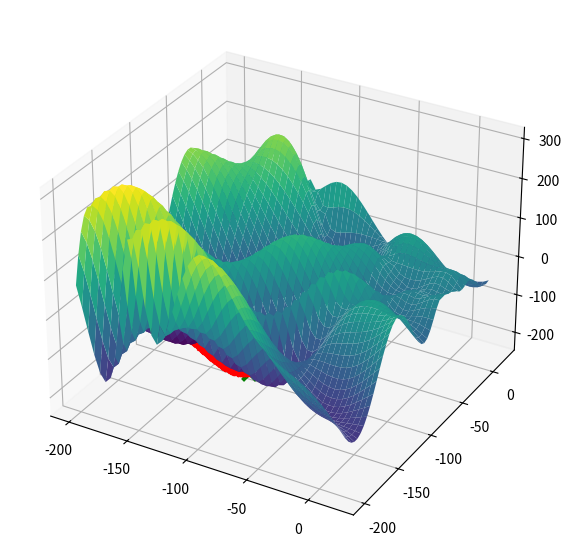

The script that saved this image: (Note: this script raises an exception after producing the figure.)
import numpy as np
import matplotlib.pyplot as plt

# Função objetivo
def f(x1, x2):
    return (- (x2 + 47)) * np.sin(np.sqrt (np.absolute ((x1 / 2) + (x2 + 47)))) - x1 * np.sin( np.sqrt ( np.absolute (x1 - (x2 + 47))))

# Função de perturbação
def perturb(x, e):
    return np.random.uniform(low=x-e, high=x+e, size=2)

# Domínios de x1 e x2
x1_range = [-200, 20]
x2_range = [-200, 20]

# Plotar função 3D
x1_vals = np.linspace(x1_range[0], x1_range[1])
x2_vals = np.linspace(x2_range[0], x2_range[1])
x1_grid, x2_grid = np.meshgrid(x1_vals, x2_vals)
z_vals = f(x1_grid, x2_grid)

fig = plt.figure(figsize=(10, 7))
ax = fig.add_subplot(111, projection='3d')
ax.plot_surface(x1_grid, x2_grid, z_vals, cmap='viridis')

# Ponto inicial aleatório dentro do domínio
x_opt = np.array([np.random.uniform(low=x1_range[0], high=x1_range[1]), 
                  np.random.uniform(low=x2_range[0], high=x2_range[1])])
f_opt = f(x_opt[0], x_opt[1])

# Parâmetros do algoritmo
e = 0.5  # Vizinhança inicial
max_it = 1000  # Número máximo de iterações
max_viz = 50  # Número máximo de vizinhos a considerar
melhoria = True
i = 0
valores = [f_opt]

# Algoritmo Hill Climbing
while i < max_it and melhoria:
    melhoria = False
    for j in range(max_viz):
        x_cand = perturb(x_opt, e)  # Gera um novo candidato
        x_cand[0] = np.clip(x_cand[0], x1_range[0], x1_range[1])  # Manter dentro dos limites de x1
        x_cand[1] = np.clip(x_cand[1], x2_range[0], x2_range[1])  # Manter dentro dos limites de x2
        f_cand = f(x_cand[0], x_cand[1])  # Calcula o valor da função no candidato
        if f_cand < f_opt:  # Se o candidato é melhor
            x_opt = x_cand
            f_opt = f_cand
            valores.append(f_opt)
            melhoria = True
            ax.scatter(x_opt[0], x_opt[1], f_opt, color='r', marker='x')
            break  # Encerra busca na vizinhança se houver melhoria
    i += 1

# Marcar o ponto final
plt.pause(.1)
ax.scatter(x_opt[0], x_opt[1], f_opt, color='g', marker='x', s=100, linewidth=3)
plt.show()

# Plotar a evolução dos valores
plt.plot(valores)
plt.xlabel('Iterações')
plt.ylabel('Valor de f(x1, x2)')
plt.show()